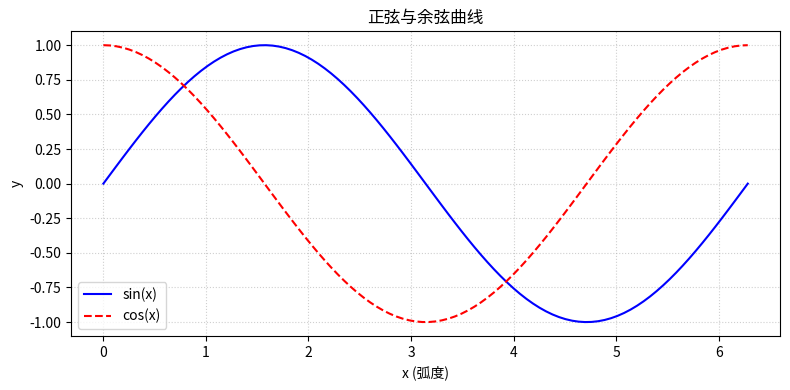
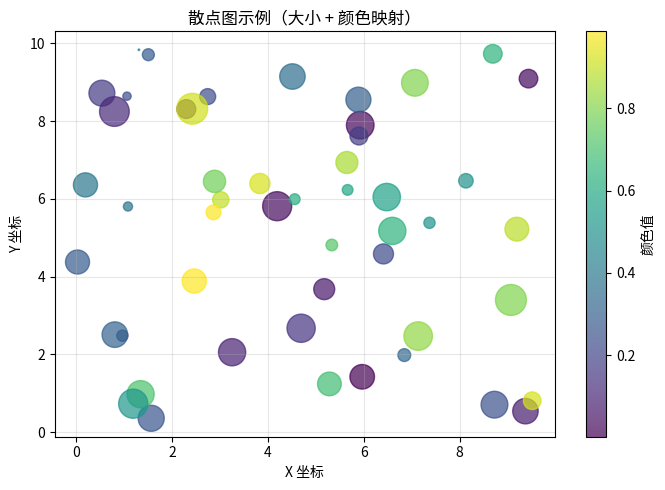
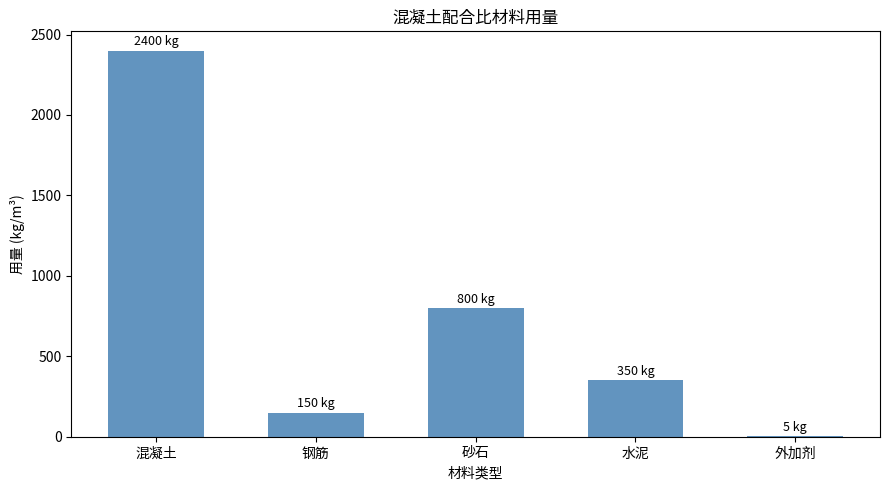
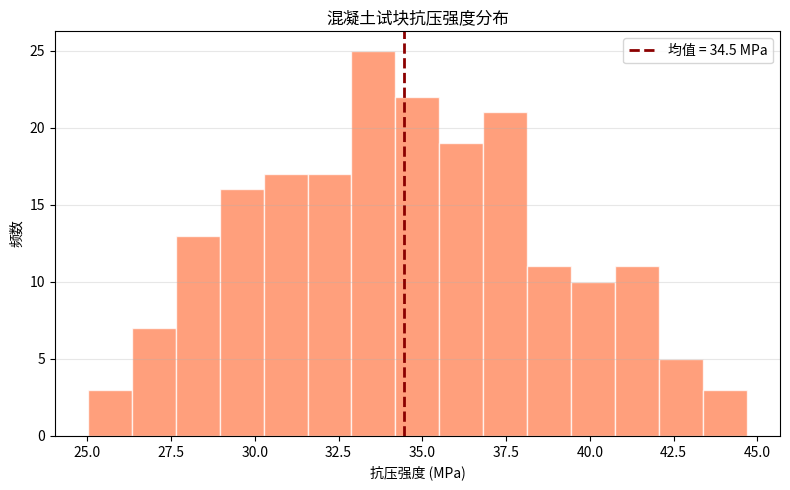
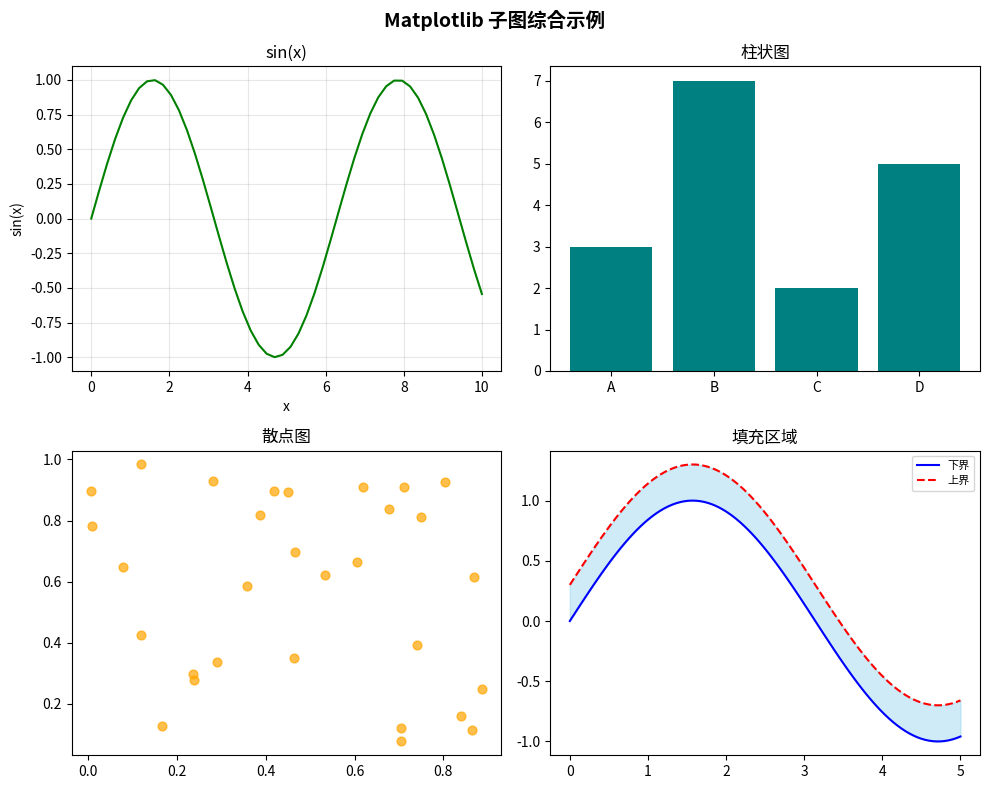

The script that saved these images, in order:
"""
Matplotlib 入门案例 —— 土木工程绘图示例
包含常用函数说明，覆盖折线图、散点图、柱状图、直方图、子图等
"""

import numpy as np
import matplotlib.pyplot as plt

# =============================================
# 1. 基础折线图 —— plt.plot()
# =============================================
# np.linspace(起始, 结束, 数量) 在区间内生成等间距的数值
x = np.linspace(0, 2 * np.pi, 100)          # 0~2π 之间生成 100 个点

# plt.figure() 创建一个新的画布（Figure），figsize 指定宽高（英寸）
plt.figure(figsize=(8, 4))

# plt.plot(x, y, format_string, label) 绘制折线图
# format_string = 'r--' 表示红色(red)虚线(--)，也可写作 color='red', linestyle='--'
plt.plot(x, np.sin(x), 'b-', label='sin(x)')     # 蓝色实线
plt.plot(x, np.cos(x), 'r--', label='cos(x)')    # 红色虚线

# plt.xlabel() / plt.ylabel() 设置 x / y 轴标签
plt.xlabel('x (弧度)')
plt.ylabel('y')

# plt.title() 设置图表标题
plt.title('正弦与余弦曲线')

# plt.legend() 显示图例（需要 plot 时指定了 label）
plt.legend()

# plt.grid() 显示网格线，linestyle / alpha 控制样式和透明度
plt.grid(linestyle=':', alpha=0.6)

# plt.tight_layout() 自动调整子图间距，防止标签被裁剪
plt.tight_layout()

# plt.savefig() 将当前图表保存为图片文件（支持 png / pdf / svg 等）
plt.savefig('sin_cos.png', dpi=150)

# plt.show() 在屏幕上显示图表（交互窗口）
plt.show()


# =============================================
# 2. 散点图 —— plt.scatter()
# =============================================
# np.random.rand(N) 生成 N 个 [0,1) 均匀分布的随机数
n = 50
x_scatter = np.random.rand(n) * 10                # 0~10 随机 x
y_scatter = np.random.rand(n) * 10                # 0~10 随机 y
colors = np.random.rand(n)                        # 每个点的颜色值
sizes = np.random.rand(n) * 500                   # 每个点的大小

plt.figure(figsize=(7, 5))
# plt.scatter(x, y, s=大小, c=颜色, alpha=透明度, cmap=颜色映射)
# cmap='viridis' 使用 Matplotlib 内置色谱
sc = plt.scatter(x_scatter, y_scatter, s=sizes, c=colors,
                 alpha=0.7, cmap='viridis')
# plt.colorbar() 显示颜色条，映射数值到颜色
plt.colorbar(sc, label='颜色值')

plt.xlabel('X 坐标')
plt.ylabel('Y 坐标')
plt.title('散点图示例（大小 + 颜色映射）')
plt.grid(True, alpha=0.3)
plt.tight_layout()
plt.savefig('scatter_demo.png', dpi=150)
plt.show()


# =============================================
# 3. 柱状图 —— plt.bar()
# =============================================
categories = ['混凝土', '钢筋', '砂石', '水泥', '外加剂']
# 各材料用量（kg/m³）
values = [2400, 150, 800, 350, 5]
# 各材料单价（元/kg）
prices = [0.12, 4.50, 0.08, 0.45, 3.00]

plt.figure(figsize=(9, 5))

# plt.bar(x, height, width, color, alpha) 绘制柱状图
bars = plt.bar(categories, values, width=0.6, color='steelblue', alpha=0.85)

# 在每根柱子上方标注数值
# 遍历 bars 容器，用 bar.get_height() 获取柱高
for bar, val in zip(bars, values):
    # plt.text(x, y, text, ha='center', va='bottom') 在指定坐标添加文字
    plt.text(bar.get_x() + bar.get_width() / 2, bar.get_height() + 15,
             f'{val} kg', ha='center', va='bottom', fontsize=9)

plt.xlabel('材料类型')
plt.ylabel('用量 (kg/m³)')
plt.title('混凝土配合比材料用量')
plt.tight_layout()
plt.savefig('bar_demo.png', dpi=150)
plt.show()


# =============================================
# 4. 直方图 —— plt.hist()
# =============================================
# 模拟 200 个混凝土试块的抗压强度数据（单位 MPa）
# np.random.normal(均值, 标准差, 数量) 生成正态分布数据
strength = np.random.normal(loc=35, scale=4.0, size=200)

plt.figure(figsize=(8, 5))

# plt.hist(data, bins, edgecolor, alpha) 绘制直方图
# bins=15 将数据分为 15 个区间（组），edgecolor 设置边框色
n, bins, patches = plt.hist(strength, bins=15, edgecolor='white',
                            alpha=0.75, color='coral')

# 添加一条均值线
# plt.axvline(x, color, linestyle, linewidth, label) 绘制垂直参考线
mean_val = np.mean(strength)
plt.axvline(mean_val, color='darkred', linestyle='--',
            linewidth=2, label=f'均值 = {mean_val:.1f} MPa')

plt.xlabel('抗压强度 (MPa)')
plt.ylabel('频数')
plt.title('混凝土试块抗压强度分布')
plt.legend()
plt.grid(axis='y', alpha=0.3)
plt.tight_layout()
plt.savefig('hist_demo.png', dpi=150)
plt.show()


# =============================================
# 5. 子图布局 —— plt.subplots()
# =============================================
# plt.subplots(nrows, ncols, figsize) 创建多个子图
# 返回 (Figure, axes_array)，axes 是二维数组，可用 ax[row, col] 索引
fig, axes = plt.subplots(2, 2, figsize=(10, 8))

# ------ 子图 (0,0)：折线图 ------
x = np.linspace(0, 10, 50)
axes[0, 0].plot(x, np.sin(x), 'g-', linewidth=1.5)
axes[0, 0].set_title('sin(x)')               # ax.set_title() 设置子图标题
axes[0, 0].set_xlabel('x')
axes[0, 0].set_ylabel('sin(x)')
axes[0, 0].grid(True, alpha=0.3)

# ------ 子图 (0,1)：柱状图 ------
axes[0, 1].bar(['A', 'B', 'C', 'D'], [3, 7, 2, 5], color='teal')
axes[0, 1].set_title('柱状图')

# ------ 子图 (1,0)：散点图 ------
x_r = np.random.rand(30)
y_r = np.random.rand(30)
axes[1, 0].scatter(x_r, y_r, c='orange', s=40, alpha=0.7)
axes[1, 0].set_title('散点图')

# ------ 子图 (1,1)：填充区域图 ax.fill_between() ------
x = np.linspace(0, 5, 100)
y1 = np.sin(x)
y2 = np.sin(x) + 0.3
axes[1, 1].fill_between(x, y1, y2, alpha=0.4, color='skyblue')
axes[1, 1].plot(x, y1, 'b-', label='下界')
axes[1, 1].plot(x, y2, 'r--', label='上界')
axes[1, 1].legend(fontsize=8)
axes[1, 1].set_title('填充区域')

# 整体调整
fig.suptitle('Matplotlib 子图综合示例', fontsize=14, fontweight='bold')
plt.tight_layout()
plt.savefig('subplots_demo.png', dpi=150)
plt.show()


# =============================================
print("所有图表已生成并保存。")
print("常用函数速查：")
print("  plt.figure()      —— 创建画布")
print("  plt.plot()        —— 绘制折线图")
print("  plt.scatter()     —— 绘制散点图")
print("  plt.bar()         —— 绘制柱状图")
print("  plt.hist()        —— 绘制直方图")
print("  plt.subplots()    —— 创建多个子图")
print("  plt.xlabel/ylabel —— 设置轴标签")
print("  plt.title()       —— 设置标题")
print("  plt.legend()      —— 显示图例")
print("  plt.grid()        —— 显示网格")
print("  plt.savefig()     —— 保存图片")
print("  plt.show()        —— 显示图表")
print("  plt.text()        —— 在指定坐标添加文字")
print("  plt.axvline()     —— 绘制垂直参考线")
print("  plt.colorbar()    —— 显示颜色条")
